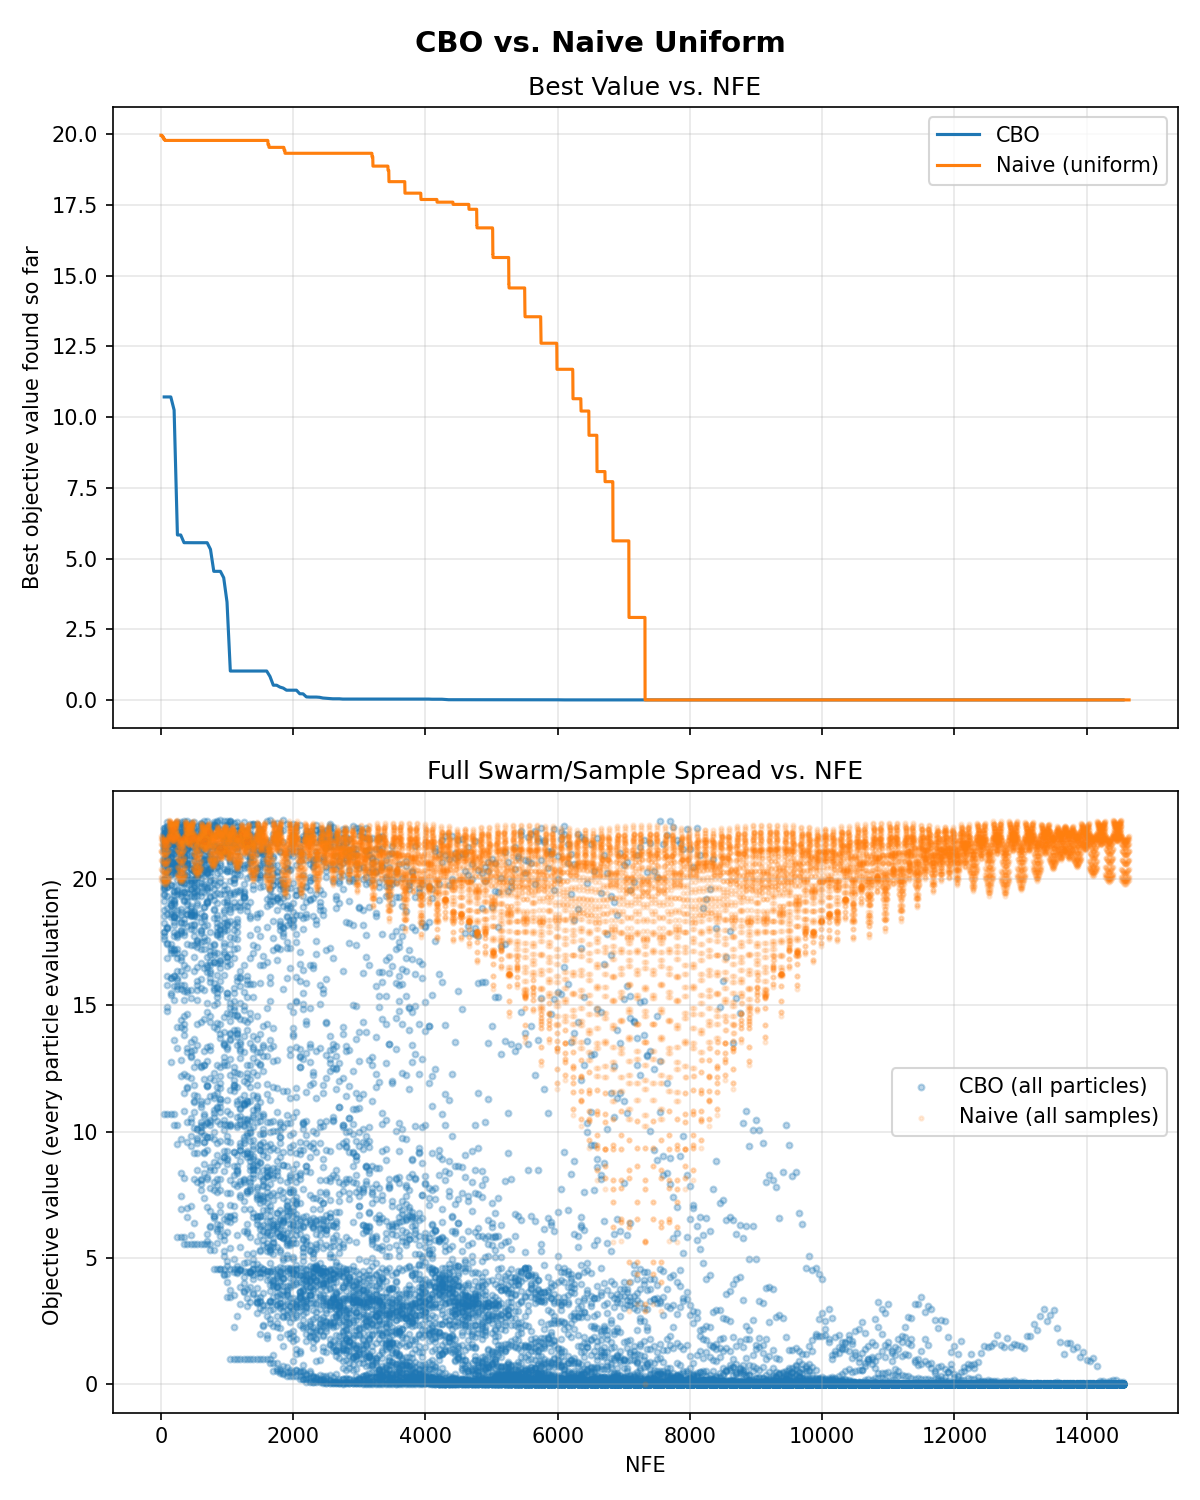

Data behind this chart, as committed beside it:
Algorithm, Best Obj Value, Total NFE, Final Variance, Iterations/Samples
CBO, 0.000144, 14550, 0.000006, 291
Naive, 0.000000, 14641, 347, 14641
